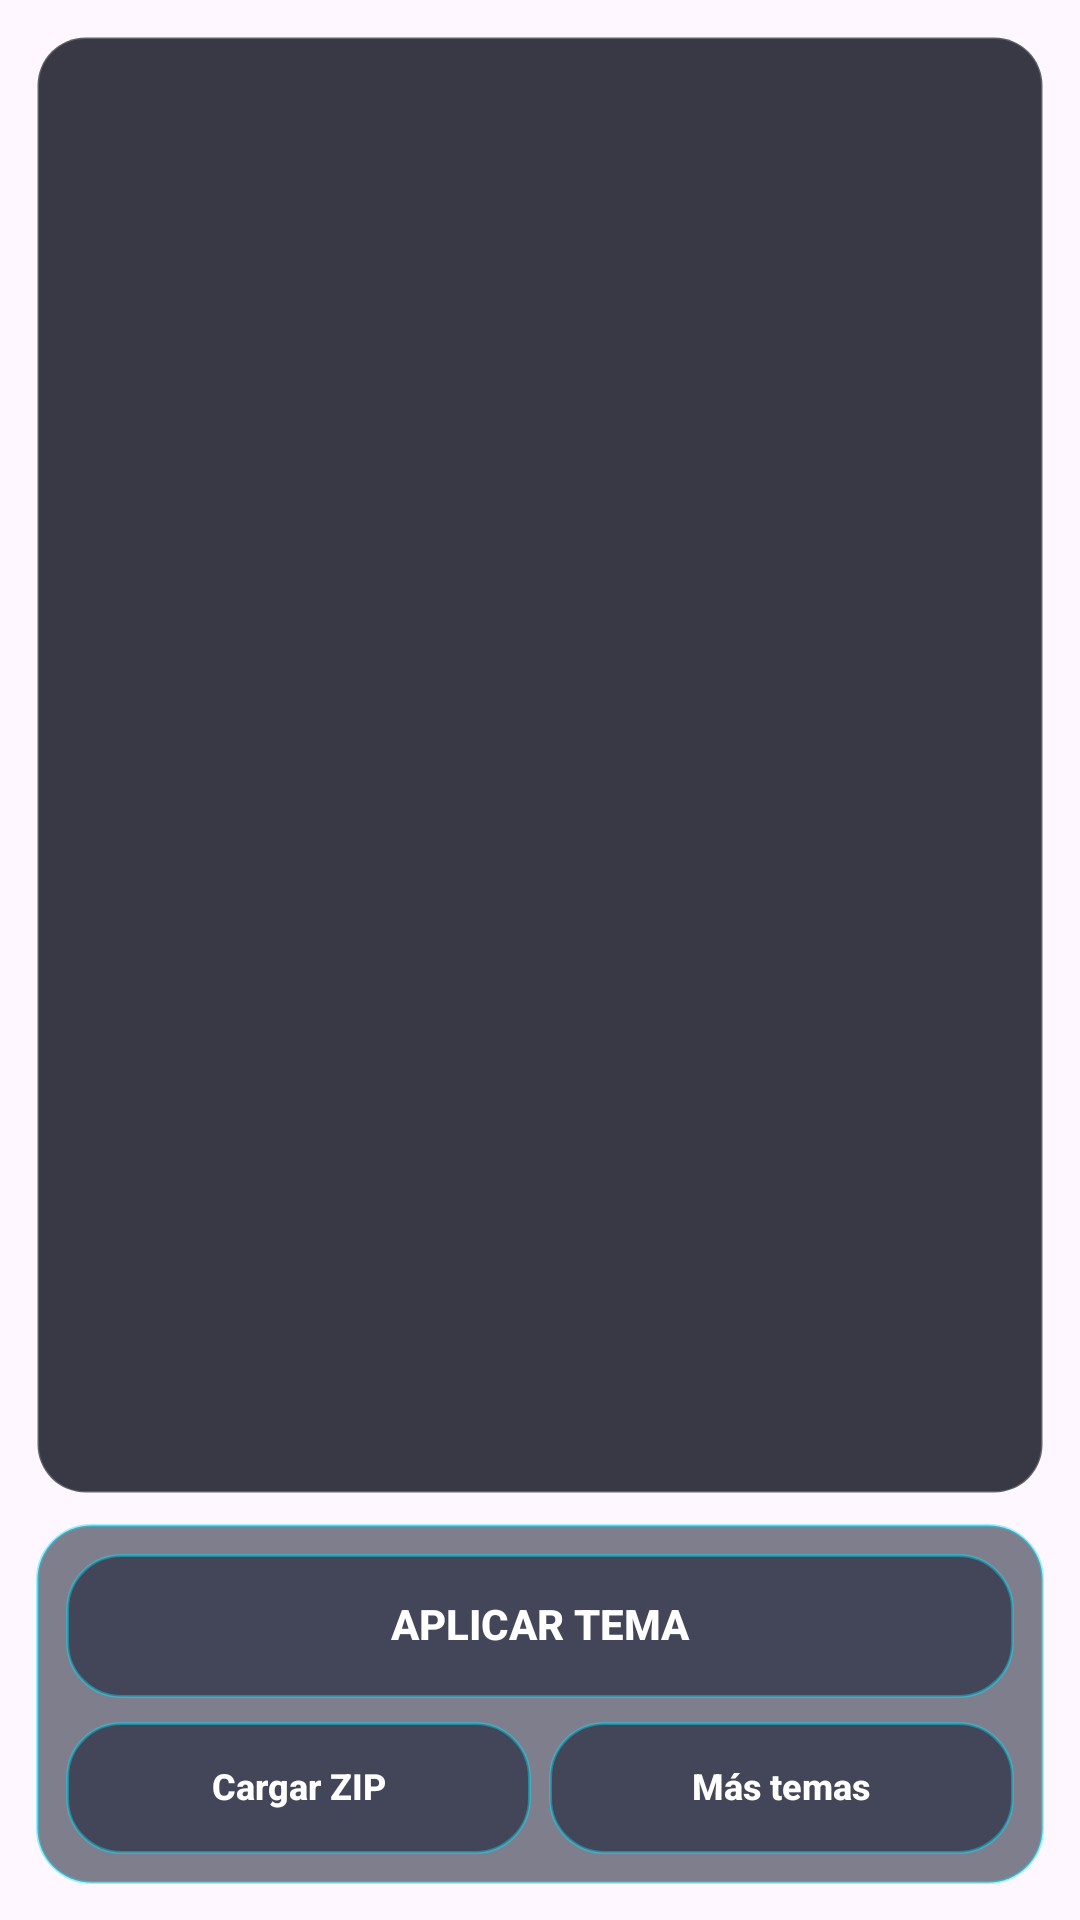

The Android layout XML behind this screen, and the referenced resources:
<!-- AndroidManifest.xml: application theme Theme.FingerDance -->
<!-- res/layout/options_temas.xml -->
<?xml version="1.0" encoding="utf-8"?>
<androidx.constraintlayout.widget.ConstraintLayout xmlns:android="http://schemas.android.com/apk/res/android" xmlns:app="http://schemas.android.com/apk/res-auto" android:id="@+id/layoutThemes" android:layout_width="match_parent" android:layout_height="match_parent" android:padding="12dp">

    <androidx.recyclerview.widget.RecyclerView
        android:id="@+id/listThemes"
        android:layout_width="0dp"
        android:layout_height="0dp"
        android:layout_marginBottom="10dp"
        android:background="@drawable/fd_panel_dark"
        android:clipToPadding="false"
        android:padding="8dp"
        app:layout_constraintBottom_toTopOf="@+id/themesActions"
        app:layout_constraintEnd_toEndOf="parent"
        app:layout_constraintStart_toStartOf="parent"
        app:layout_constraintTop_toTopOf="parent" />
    <LinearLayout
        android:id="@+id/themesActions"
        android:layout_width="0dp"
        android:layout_height="wrap_content"
        android:background="@drawable/fd_panel_glass"
        android:orientation="vertical"
        android:padding="10dp"
        app:layout_constraintBottom_toBottomOf="parent"
        app:layout_constraintEnd_toEndOf="parent"
        app:layout_constraintStart_toStartOf="parent">

        <androidx.appcompat.widget.AppCompatButton
            android:id="@+id/btnGuardar"
            android:layout_width="match_parent"
            android:layout_height="48dp"
            android:background="@drawable/fd_panel_glass"
            android:backgroundTint="@null"
            app:backgroundTint="@null"
            android:stateListAnimator="@null"
            android:minHeight="0dp"
            android:minWidth="0dp"
            android:includeFontPadding="false"
            android:text="APLICAR TEMA"
            android:textAllCaps="false"
            android:textColor="#FFFFFF"
            android:textSize="14sp"
            android:textStyle="bold" />

        <LinearLayout
            android:layout_width="match_parent"
            android:layout_height="wrap_content"
            android:layout_marginTop="8dp"
            android:orientation="horizontal">

            <androidx.appcompat.widget.AppCompatButton
                android:id="@+id/btnCargarTema"
                android:layout_width="0dp"
                android:layout_height="44dp"
                android:layout_marginEnd="6dp"
                android:layout_weight="1"
                android:background="@drawable/fd_panel_glass"
                android:backgroundTint="@null"
                app:backgroundTint="@null"
                android:stateListAnimator="@null"
                android:minHeight="0dp"
                android:minWidth="0dp"
                android:includeFontPadding="false"
                android:text="Cargar ZIP"
                android:textAllCaps="false"
                android:textColor="#FFFFFF"
                android:textSize="12sp"
                android:textStyle="bold" />

            <androidx.appcompat.widget.AppCompatButton
                android:id="@+id/btnMoreThemes"
                android:layout_width="0dp"
                android:layout_height="44dp"
                android:layout_weight="1"
                android:background="@drawable/fd_panel_glass"
                android:backgroundTint="@null"
                app:backgroundTint="@null"
                android:stateListAnimator="@null"
                android:minHeight="0dp"
                android:minWidth="0dp"
                android:includeFontPadding="false"
                android:text="Más temas"
                android:textAllCaps="false"
                android:textColor="#FFFFFF"
                android:textSize="12sp"
                android:textStyle="bold" />

        </LinearLayout>

    </LinearLayout>
</androidx.constraintlayout.widget.ConstraintLayout>
<!-- resources referenced by this layout -->
<resources>
  <!-- drawable fd_panel_dark (drawable) -->
  <?xml version="1.0" encoding="utf-8"?>
  <shape xmlns:android="http://schemas.android.com/apk/res/android"><solid android:color="#CC070A16"/><stroke android:width="1dp" android:color="#33FFFFFF"/><corners android:radius="16dp"/></shape>
  <!-- drawable fd_panel_glass (drawable) -->
  <?xml version="1.0" encoding="utf-8"?>
  <shape
      xmlns:android="http://schemas.android.com/apk/res/android">
      <solid
          android:color="#8810162A"/>
          <stroke
              android:width="1dp"
              android:color="#6600E5FF"/>
          <corners
              android:radius="18dp"/>
          <padding
              android:left="8dp"
              android:top="8dp"
              android:right="8dp"
              android:bottom="8dp"/>
  </shape>
  <style name="Theme.FingerDance" parent="Theme.Material3.DayNight.NoActionBar">
          
          <item name="colorPrimary">@color/purple_500</item>
          <item name="colorPrimaryVariant">@color/purple_700</item>
          <item name="colorOnPrimary">@color/white</item>
          
          <item name="colorSecondary">@color/teal_200</item>
          <item name="colorSecondaryVariant">@color/teal_700</item>
          <item name="colorOnSecondary">@color/black</item>
          
          <item name="android:statusBarColor">?attr/colorPrimaryVariant</item>
          
      </style>
  <color name="purple_500">#FF6200EE</color>
  <color name="purple_700">#FF3700B3</color>
  <color name="white">#FFFFFFFF</color>
  <color name="teal_200">#FF03DAC5</color>
  <color name="teal_700">#FF018786</color>
  <color name="black">#FF000000</color>
</resources>
